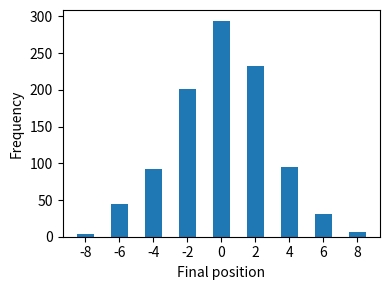
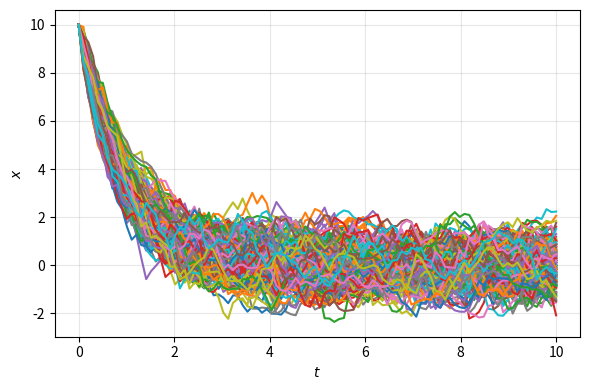
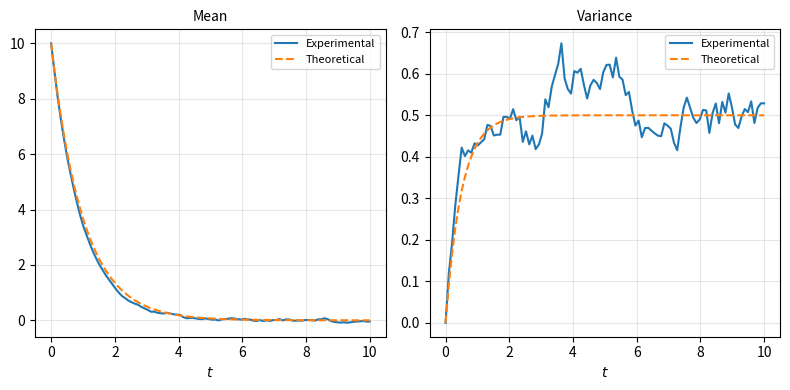

Python code for these plots, in order:
import numpy as np
import matplotlib.pyplot as plt

p = 1 / 2  # probability of moving left or right
n_steps = 8  # number of steps
n_walks = 1000  # number of walks

# Generate outcomes
starting_position = 0
final_positions = np.zeros(n_walks)
for run in range(n_walks):
    flips = (
        np.random.uniform(0, 1, n_steps) <= p
    )  # Generate a sequence of coin-flip results
    moves = (
        2 * flips - 1
    )  # Compute the moves by shifting (`True`, `False`) to (`1`, `-1`)
    final_positions[run] = np.sum(moves) + starting_position

# Plot outcomes in a histogram
m_max = n_steps
n_bins = 2 * m_max + 1
fig, ax = plt.subplots(figsize=(4, 3), layout="tight")
ax.hist(final_positions, bins=n_bins, range=(-m_max - 0.5, m_max + 0.5))
ax.set_xlabel("Final position")
ax.set_ylabel("Frequency")
ax.set_xticks(np.arange(-m_max, m_max + 1, 2))
plt.show()

# Generate data from an Ornstein-Uhlenbeck (OU) process
import numpy as np

n_runs = 200
n_steps = 100

theta = 1.0
mu = 0.0
sigma = 1.0
x0 = 10.0

t_start = 0.0
t_final = 10 / theta
t = np.linspace(t_start, t_final, n_steps)

x = np.zeros((n_runs, n_steps))
x[:, 0] = x0

for run in range(n_runs):
    for i in range(n_steps - 1):
        dt = t[i + 1] - t[i]
        v = np.random.normal() * np.sqrt(dt)
        x[run, i + 1] = x[run, i] + theta * (mu - x[run, i]) * dt + sigma * v

# Plot the OU data
from matplotlib import pyplot as plt

fig, ax = plt.subplots(figsize=(6, 4), layout="tight")
for run in range(n_runs):
    ax.plot(t, x[run, :], label=f"Run {run}")
ax.set_xlabel("$t$")
ax.set_ylabel("$x$")
ax.grid(True, alpha=0.3)
plt.show()

# Plot the mean and variance
xmean = np.mean(x, axis=0)
xvar = np.var(x, axis=0)

xmean_theory = x0 * np.exp(-theta * t) + mu * (1 - np.exp(-theta * t))
xvar_theory = (sigma**2 / (2 * theta)) * (1 - np.exp(-2 * theta * t))

fig, (ax1, ax2) = plt.subplots(1, 2, figsize=(8, 4), layout="tight")
ax1.plot(t, xmean, label="Experimental")
ax1.plot(t, xmean_theory, ls="--", label="Theoretical")
ax1.set_title("Mean", fontsize=10)
ax1.set_xlabel("$t$", fontsize=10)
ax1.legend(fontsize=8)
ax1.grid(True, alpha=0.3)

ax2.plot(t, xvar, label="Experimental")
ax2.plot(t, xvar_theory, ls="--", label="Theoretical")
ax2.set_title("Variance", fontsize=10)
ax2.set_xlabel("$t$", fontsize=10)
ax2.legend(fontsize=8)
ax2.grid(True, alpha=0.3)

plt.show()